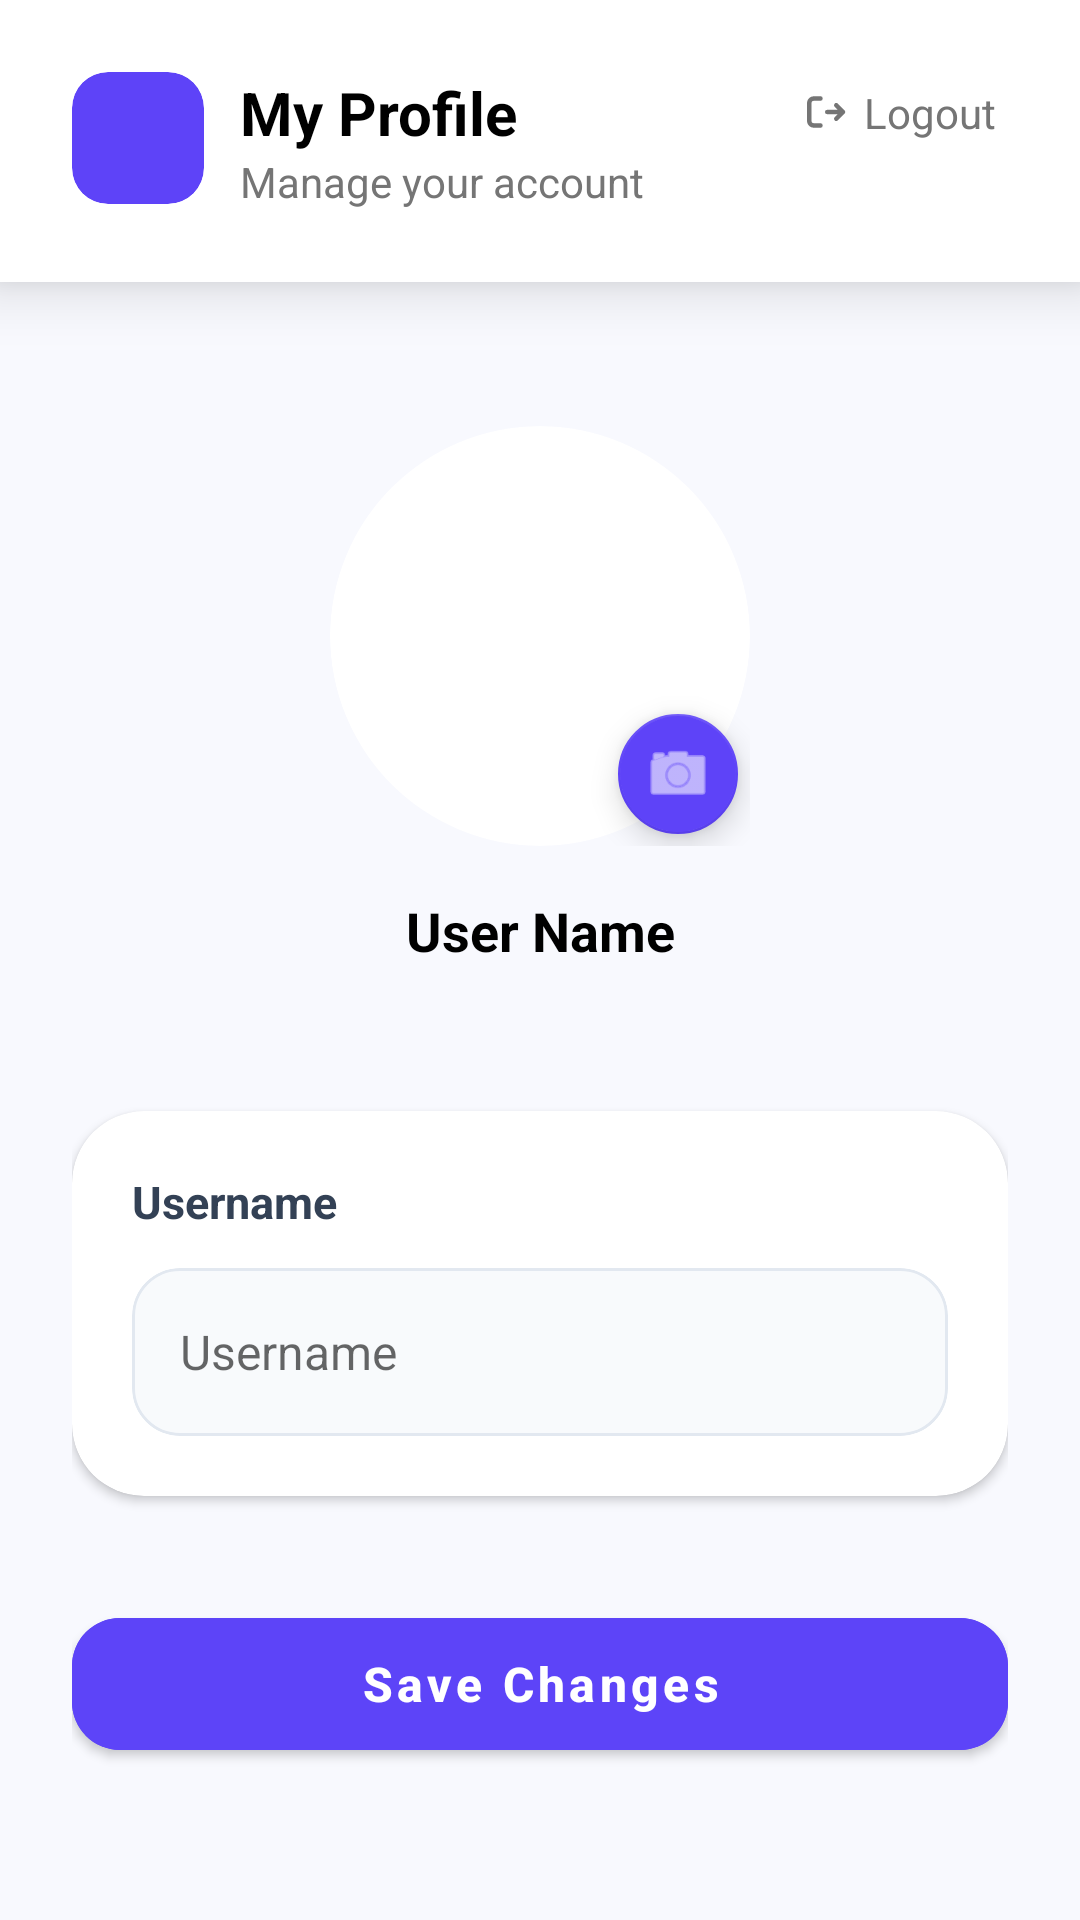

Layout XML and referenced resources for this Android screen:
<!-- AndroidManifest.xml: application theme Theme.StayRate -->
<!-- res/layout/fragment_edit_profile.xml -->
<?xml version="1.0" encoding="utf-8"?>
<LinearLayout xmlns:android="http://schemas.android.com/apk/res/android"
    xmlns:app="http://schemas.android.com/apk/res-auto"
    android:layout_width="match_parent"
    android:layout_height="match_parent"
    android:background="@color/background_light"
    android:orientation="vertical">

    
    <androidx.constraintlayout.widget.ConstraintLayout
        android:id="@+id/header_layout"
        android:layout_width="match_parent"
        android:layout_height="wrap_content"
        android:background="@color/white"
        android:elevation="4dp"
        android:padding="24dp"
        android:translationZ="8dp">

        <androidx.cardview.widget.CardView
            android:id="@+id/icon_container"
            android:layout_width="44dp"
            android:layout_height="44dp"
            app:cardBackgroundColor="#5E43F8"
            app:cardCornerRadius="12dp"
            app:cardElevation="0dp"
            app:layout_constraintStart_toStartOf="parent"
            app:layout_constraintTop_toTopOf="parent">

            <ImageView
                android:layout_width="24dp"
                android:layout_height="24dp"
                android:layout_gravity="center"
                android:src="@drawable/ic_person"
                app:tint="@color/white" />
        </androidx.cardview.widget.CardView>

        <TextView
            android:id="@+id/title_text"
            android:layout_width="wrap_content"
            android:layout_height="wrap_content"
            android:layout_marginStart="12dp"
            android:text="My Profile"
            android:textColor="@color/black"
            android:textSize="20sp"
            android:textStyle="bold"
            app:layout_constraintStart_toEndOf="@id/icon_container"
            app:layout_constraintTop_toTopOf="@id/icon_container" />

        <TextView
            android:id="@+id/header_subtitle"
            android:layout_width="wrap_content"
            android:layout_height="wrap_content"
            android:text="Manage your account"
            android:textColor="@color/gray_text"
            android:textSize="14sp"
            app:layout_constraintStart_toStartOf="@id/title_text"
            app:layout_constraintTop_toBottomOf="@id/title_text" />

        <LinearLayout
            android:id="@+id/logout_button"
            android:layout_width="wrap_content"
            android:layout_height="wrap_content"
            android:clickable="true"
            android:focusable="true"
            android:gravity="center_vertical"
            android:orientation="horizontal"
            android:padding="4dp"
            app:layout_constraintEnd_toEndOf="parent"
            app:layout_constraintTop_toTopOf="@id/title_text">

            <ImageView
                android:layout_width="18dp"
                android:layout_height="18dp"
                android:src="@drawable/ic_logout"
                app:tint="@color/gray_text" />

            <TextView
                android:layout_width="wrap_content"
                android:layout_height="wrap_content"
                android:layout_marginStart="4dp"
                android:text="Logout"
                android:textColor="@color/gray_text"
                android:textSize="14sp" />
        </LinearLayout>
    </androidx.constraintlayout.widget.ConstraintLayout>

    
    <androidx.core.widget.NestedScrollView
        android:layout_width="match_parent"
        android:layout_height="0dp"
        android:layout_weight="1"
        android:fillViewport="true">

        <androidx.constraintlayout.widget.ConstraintLayout
            android:layout_width="match_parent"
            android:layout_height="wrap_content"
            android:padding="24dp"
            android:paddingBottom="40dp">

            <androidx.constraintlayout.widget.ConstraintLayout
                android:id="@+id/profile_image_section"
                android:layout_width="wrap_content"
                android:layout_height="wrap_content"
                android:layout_marginTop="24dp"
                app:layout_constraintEnd_toEndOf="parent"
                app:layout_constraintStart_toStartOf="parent"
                app:layout_constraintTop_toTopOf="parent">

                <androidx.cardview.widget.CardView
                    android:id="@+id/profile_image_card"
                    android:layout_width="140dp"
                    android:layout_height="140dp"
                    app:cardCornerRadius="70dp"
                    app:cardElevation="0dp"
                    app:layout_constraintTop_toTopOf="parent"
                    app:layout_constraintStart_toStartOf="parent"
                    app:layout_constraintEnd_toEndOf="parent">

                    <ImageView
                        android:id="@+id/profile_image_view"
                        android:layout_width="match_parent"
                        android:layout_height="match_parent"
                        android:scaleType="centerCrop"
                        android:src="@drawable/ic_person"
                        android:alpha="0.8" />
                </androidx.cardview.widget.CardView>

                <com.google.android.material.floatingactionbutton.FloatingActionButton
                    android:id="@+id/select_image_button"
                    android:layout_width="wrap_content"
                    android:layout_height="wrap_content"
                    app:backgroundTint="#5E43F8"
                    app:fabSize="mini"
                    app:layout_constraintBottom_toBottomOf="@id/profile_image_card"
                    app:layout_constraintEnd_toEndOf="@id/profile_image_card"
                    app:srcCompat="@android:drawable/ic_menu_camera"
                    app:tint="@android:color/white" />
            </androidx.constraintlayout.widget.ConstraintLayout>

            <TextView
                android:id="@+id/display_name_large"
                android:layout_width="wrap_content"
                android:layout_height="wrap_content"
                android:layout_marginTop="16dp"
                android:text="User Name"
                android:textColor="@color/black"
                android:textSize="18sp"
                android:textStyle="bold"
                app:layout_constraintEnd_toEndOf="parent"
                app:layout_constraintStart_toStartOf="parent"
                app:layout_constraintTop_toBottomOf="@id/profile_image_section" />

            <com.google.android.material.card.MaterialCardView
                android:id="@+id/name_card_container"
                android:layout_width="match_parent"
                android:layout_height="wrap_content"
                android:layout_marginTop="48dp"
                app:cardCornerRadius="24dp"
                app:cardElevation="2dp"
                app:strokeWidth="0dp"
                app:cardBackgroundColor="@color/white"
                app:layout_constraintTop_toBottomOf="@id/display_name_large">

                <LinearLayout
                    android:layout_width="match_parent"
                    android:layout_height="wrap_content"
                    android:orientation="vertical"
                    android:padding="20dp">

                    <TextView
                        android:id="@+id/name_label"
                        android:layout_width="wrap_content"
                        android:layout_height="wrap_content"
                        android:text="Username"
                        android:textColor="#334155"
                        android:textSize="15sp"
                        android:textStyle="bold" />

                    <com.google.android.material.card.MaterialCardView
                        android:id="@+id/name_input_container"
                        android:layout_width="match_parent"
                        android:layout_height="56dp"
                        android:layout_marginTop="12dp"
                        app:cardCornerRadius="16dp"
                        app:cardElevation="0dp"
                        app:strokeColor="#E2E8F0"
                        app:strokeWidth="1dp"
                        app:cardBackgroundColor="#F8FAFC">

                        <EditText
                            android:id="@+id/name_edit_text"
                            android:layout_width="match_parent"
                            android:layout_height="match_parent"
                            android:background="@android:color/transparent"
                            android:hint="Username"
                            android:inputType="textPersonName"
                            android:paddingHorizontal="16dp"
                            android:textColor="#475569"
                            android:textSize="16sp" />
                    </com.google.android.material.card.MaterialCardView>
                </LinearLayout>
            </com.google.android.material.card.MaterialCardView>

            <com.google.android.material.button.MaterialButton
                android:id="@+id/save_button"
                android:layout_width="match_parent"
                android:layout_height="56dp"
                android:layout_marginTop="32dp"
                android:layout_marginBottom="24dp"
                android:backgroundTint="@color/button_background_selector"
                android:text="Save Changes"
                android:textAllCaps="false"
                android:textColor="@color/button_text_selector"
                android:textSize="16sp"
                android:textStyle="bold"
                app:cornerRadius="16dp"
                app:layout_constraintBottom_toBottomOf="parent"
                app:layout_constraintTop_toBottomOf="@id/name_card_container" />

            <ProgressBar
                android:id="@+id/progress_bar"
                android:layout_width="wrap_content"
                android:layout_height="wrap_content"
                android:visibility="gone"
                app:layout_constraintBottom_toBottomOf="parent"
                app:layout_constraintEnd_toEndOf="parent"
                app:layout_constraintStart_toStartOf="parent"
                app:layout_constraintTop_toTopOf="parent" />

        </androidx.constraintlayout.widget.ConstraintLayout>
    </androidx.core.widget.NestedScrollView>
</LinearLayout>
<!-- resources referenced by this layout -->
<resources>
  <color name="background_light">#F8F9FE</color>
  <color name="black">#FF000000</color>
  <color name="gray_text">#757575</color>
  <color name="white">#FFFFFFFF</color>
  <!-- drawable ic_logout (drawable) -->
  <vector xmlns:android="http://schemas.android.com/apk/res/android"
      android:width="24dp"
      android:height="24dp"
      android:viewportWidth="24"
      android:viewportHeight="24">
      <path
          android:strokeColor="#000000"
          android:strokeWidth="2"
          android:strokeLineCap="round"
          android:strokeLineJoin="round"
          android:pathData="M10,6H7C5.9,6 5,6.9 5,8v8c0,1.1 0.9,2 2,2h3" />
      <path
          android:strokeColor="#000000"
          android:strokeWidth="2"
          android:strokeLineCap="round"
          android:strokeLineJoin="round"
          android:pathData="M13,12h7m0,0l-3-3m3,3l-3,3" />
  </vector>
  <style name="Theme.StayRate" parent="Theme.MaterialComponents.DayNight.NoActionBar">
          
          <item name="colorPrimary">@color/purple_primary</item>
          <item name="colorPrimaryVariant">@color/purple_primary</item>
          <item name="colorOnPrimary">@color/white</item>
  
          
          <item name="colorSecondary">@color/purple_light</item>
          <item name="colorSecondaryVariant">@color/purple_primary</item>
          <item name="colorOnSecondary">@color/black</item>
  
          
          <item name="android:windowBackground">@color/background_light</item>
          <item name="colorSurface">@color/white</item>
          <item name="colorOnSurface">@color/black</item>
  
          
          <item name="android:statusBarColor">@color/purple_primary</item>
      </style>
  <color name="purple_primary">#5D44F8</color>
  <color name="purple_light">#EEECFF</color>
</resources>
